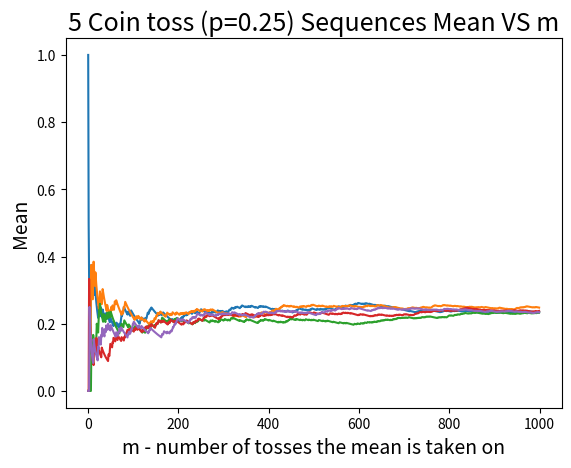
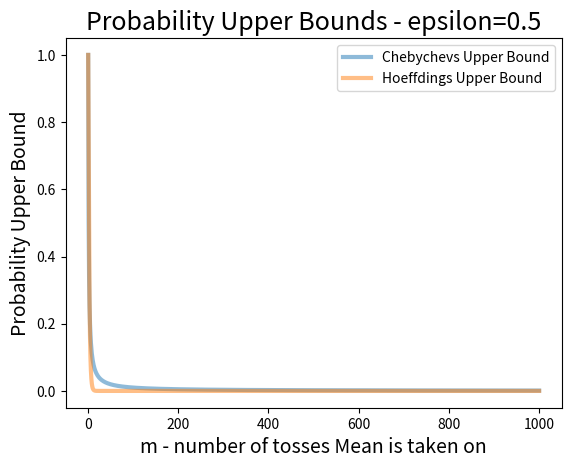
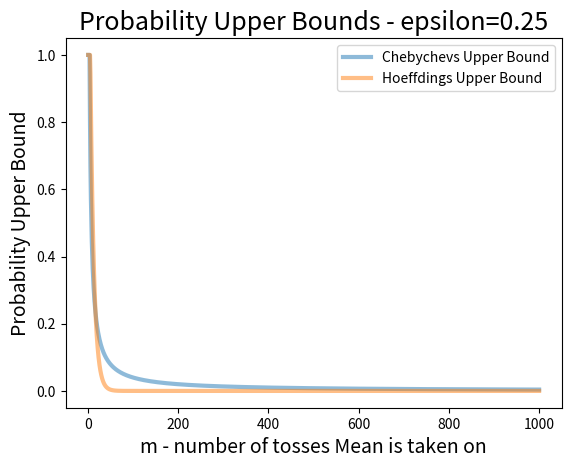
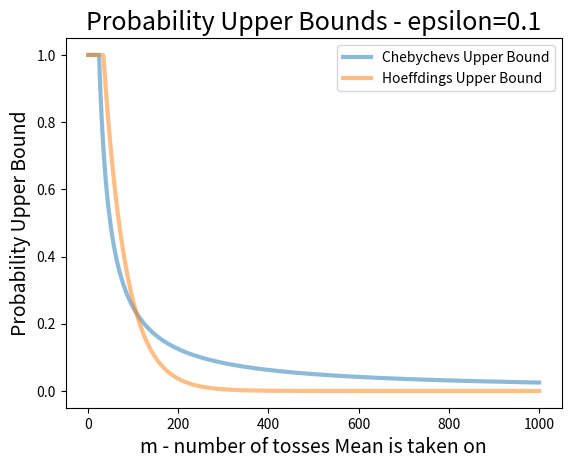
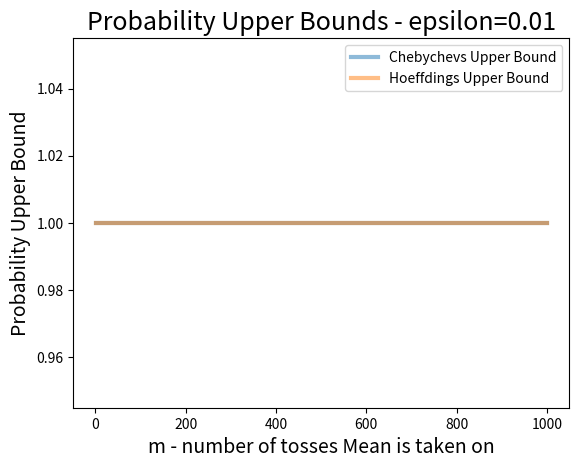
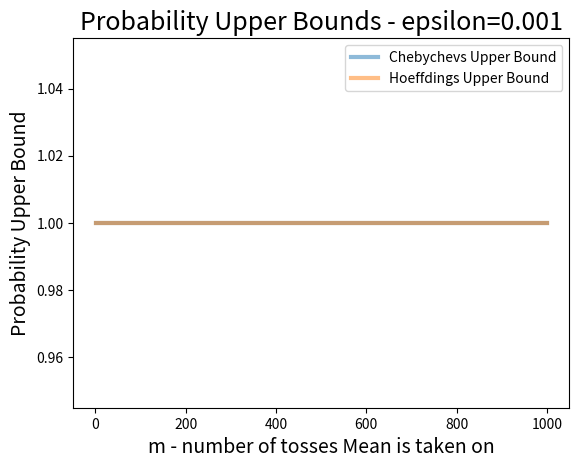

The script that saved these images, in order:
import numpy as np
import matplotlib.pyplot as plt

coin_flips=1001
sequences = 100000
p = 0.25

data = np.random.binomial(1, 0.25, (sequences, coin_flips))
epsilons = [0.5, 0.25, 0.1, 0.01, 0.001]

# Article a
mean = np.ndarray(shape=(5, coin_flips))
for m in range(1, coin_flips):
    mean[..., m] = (data[:5, :m]).mean(axis=1)

plt.plot(mean[0, 1:])
plt.plot(mean[1, 1:])
plt.plot(mean[2, 1:])
plt.plot(mean[3, 1:])
plt.plot(mean[4, 1:])
plt.title('5 Coin toss (p=0.25) Sequences Mean VS m', fontsize=18)
plt.xlabel('m - number of tosses the mean is taken on', fontsize=14)
plt.ylabel('Mean', fontsize=14)
plt.savefig('a')
plt.show()

# Article b
for epsilon in epsilons:
    m = np.arange(start=1,stop=coin_flips,step=1)
    chebychev_upper_bound = np.minimum(1 / (4 * m * (epsilon**2)), 1)
    hoeffding_upper_bound = np.minimum(2 * np.exp(-2 * m * (epsilon**2)), 1)

    fig = plt.figure()

    plt.title('Probability Upper Bounds - epsilon=' + str(epsilon), fontsize=18)
    plt.xlabel('m - number of tosses Mean is taken on', fontsize=14)
    plt.ylabel('Probability Upper Bound', fontsize=14)

    plt.plot(m, chebychev_upper_bound, label='Chebychev''s Upper Bound', alpha=0.5, linewidth=3.0)
    plt.plot(m, hoeffding_upper_bound, label='Hoeffding''s Upper Bound', alpha=0.5, linewidth=3.0)
    plt.savefig('article_b_epsilon='+str(epsilon).replace(".", "_"))
    plt.legend()
    plt.show()

    # Article c
#     dist = np.ndarray(shape=(sequences, coin_flips))
#     for i in range(1, coin_flips):
#         dist[..., i] = np.abs((data[..., :i]).mean(axis=1) - p)
#
#     satisfy = (np.count_nonzero(dist[..., 1:] >= epsilon, axis=0) / sequences) * 100
#
#     plt.figure()
#     plt.plot(m, satisfy, alpha=0.5, linewidth=3.0)
#     plt.title('Percentages of Sequences out of bounds VS m - epsilon=' + str(epsilon), fontsize=16)
#     plt.xlabel('m - number of tosses Mean is taken on', fontsize=14)
#     plt.ylabel('Percentage %')
# #    plt.savefig('Percentage='+str(epsilon).replace(".", "_"), figsize=(10,10))
#
#     plt.show()


